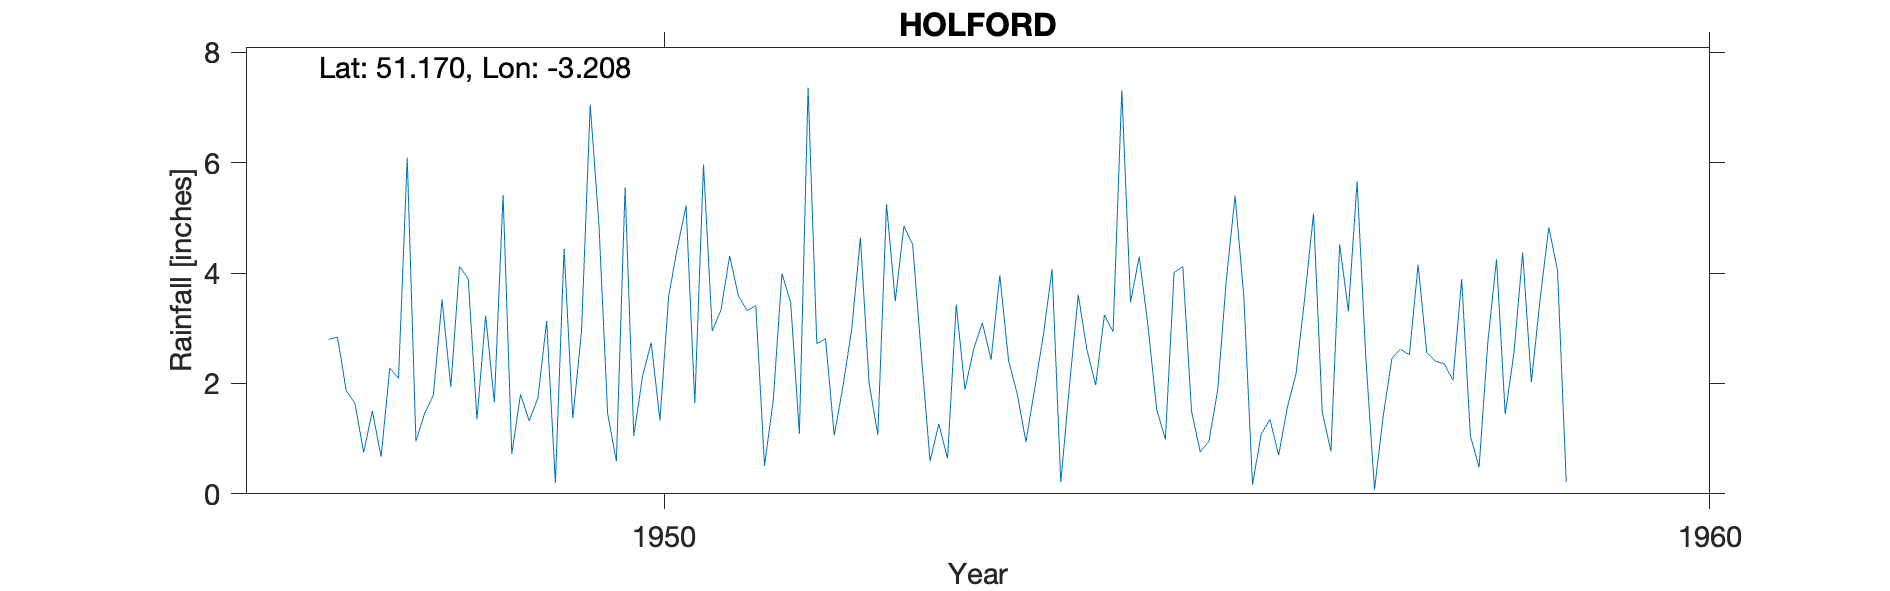

Data behind this chart, as committed beside it:
HOLFORD, , , , , , , , , , , , , , , , , , , , 
Grid ref, ST156418, Long, -3.208, Lat, 51.17, Elevation, 350, ft, , , , , , , , , , , , 
Station no, 2094/6/2, , , , , , , , , , , , , , , , , , , 
, 1941, 1942, 1943, 1944, 1945, 1946, 1947, 1948, 1949, 1950, 1951, 1952, 1953, 1954, 1955, 1956, 1957, 1958, 1959, 1960
January, , , , , , , , 6.09, 0.72, 0.59, 3.33, 2.81, 0.59, 1.9, 4.3, 3.58, 3.31, 2.06, 4.05, 
February, , , , , , , , 0.95, 1.8, 5.55, 4.31, 1.06, 1.27, 2.88, 3.05, 0.17, 5.66, 3.89, 0.22, 
March, , , , , , , , 1.46, 1.32, 1.05, 3.59, 1.95, 0.64, 4.07, 1.53, 1.08, 2.47, 1.05, , 
April, , , , , , , 2.8, 1.79, 1.74, 2.13, 3.32, 2.97, 3.43, 0.21, 0.99, 1.35, 0.08, 0.48, , 
May, , , , , , , 2.84, 3.52, 3.13, 2.74, 3.41, 4.64, 1.89, 1.97, 4.01, 0.7, 1.41, 2.74, , 
June, , , , , , , 1.87, 1.94, 0.2, 1.33, 0.51, 2.01, 2.62, 3.61, 4.12, 1.57, 2.46, 4.25, , 
July, , , , , , , 1.64, 4.12, 4.44, 3.58, 1.69, 1.07, 3.1, 2.61, 1.5, 2.18, 2.62, 1.44, , 
August, , , , , , , 0.75, 3.9, 1.37, 4.46, 3.99, 5.25, 2.43, 1.97, 0.76, 3.56, 2.52, 2.55, , 
September, , , , , , , 1.5, 1.35, 2.95, 5.22, 3.47, 3.49, 3.96, 3.24, 0.95, 5.08, 4.15, 4.37, , 
October, , , , , , , 0.67, 3.23, 7.05, 1.64, 1.09, 4.85, 2.42, 2.94, 1.88, 1.48, 2.56, 2.02, , 
November, , , , , , , 2.28, 1.66, 4.88, 5.97, 7.36, 4.52, 1.81, 7.32, 3.89, 0.77, 2.4, 3.52, , 
December, , , , , , , 2.09, 5.42, 1.45, 2.95, 2.72, 2.51, 0.94, 3.47, 5.4, 4.52, 2.36, 4.83, , 
Total, , , , , , , , 35.43, 31.05, 37.21, 38.79, 37.13, 25.1, 36.19, 32.38, 26.04, 32, 33.2, , 
Broadwood Williton Road Holford, , , , , , , , , , , , , , , , , , , , 
1954 Jan Estimated possibly for snow, , , , , , , , , , , , , , , , , , , , 
1961 Terminated Obs moved, , , , , , , , , , , , , , , , , , , , 
